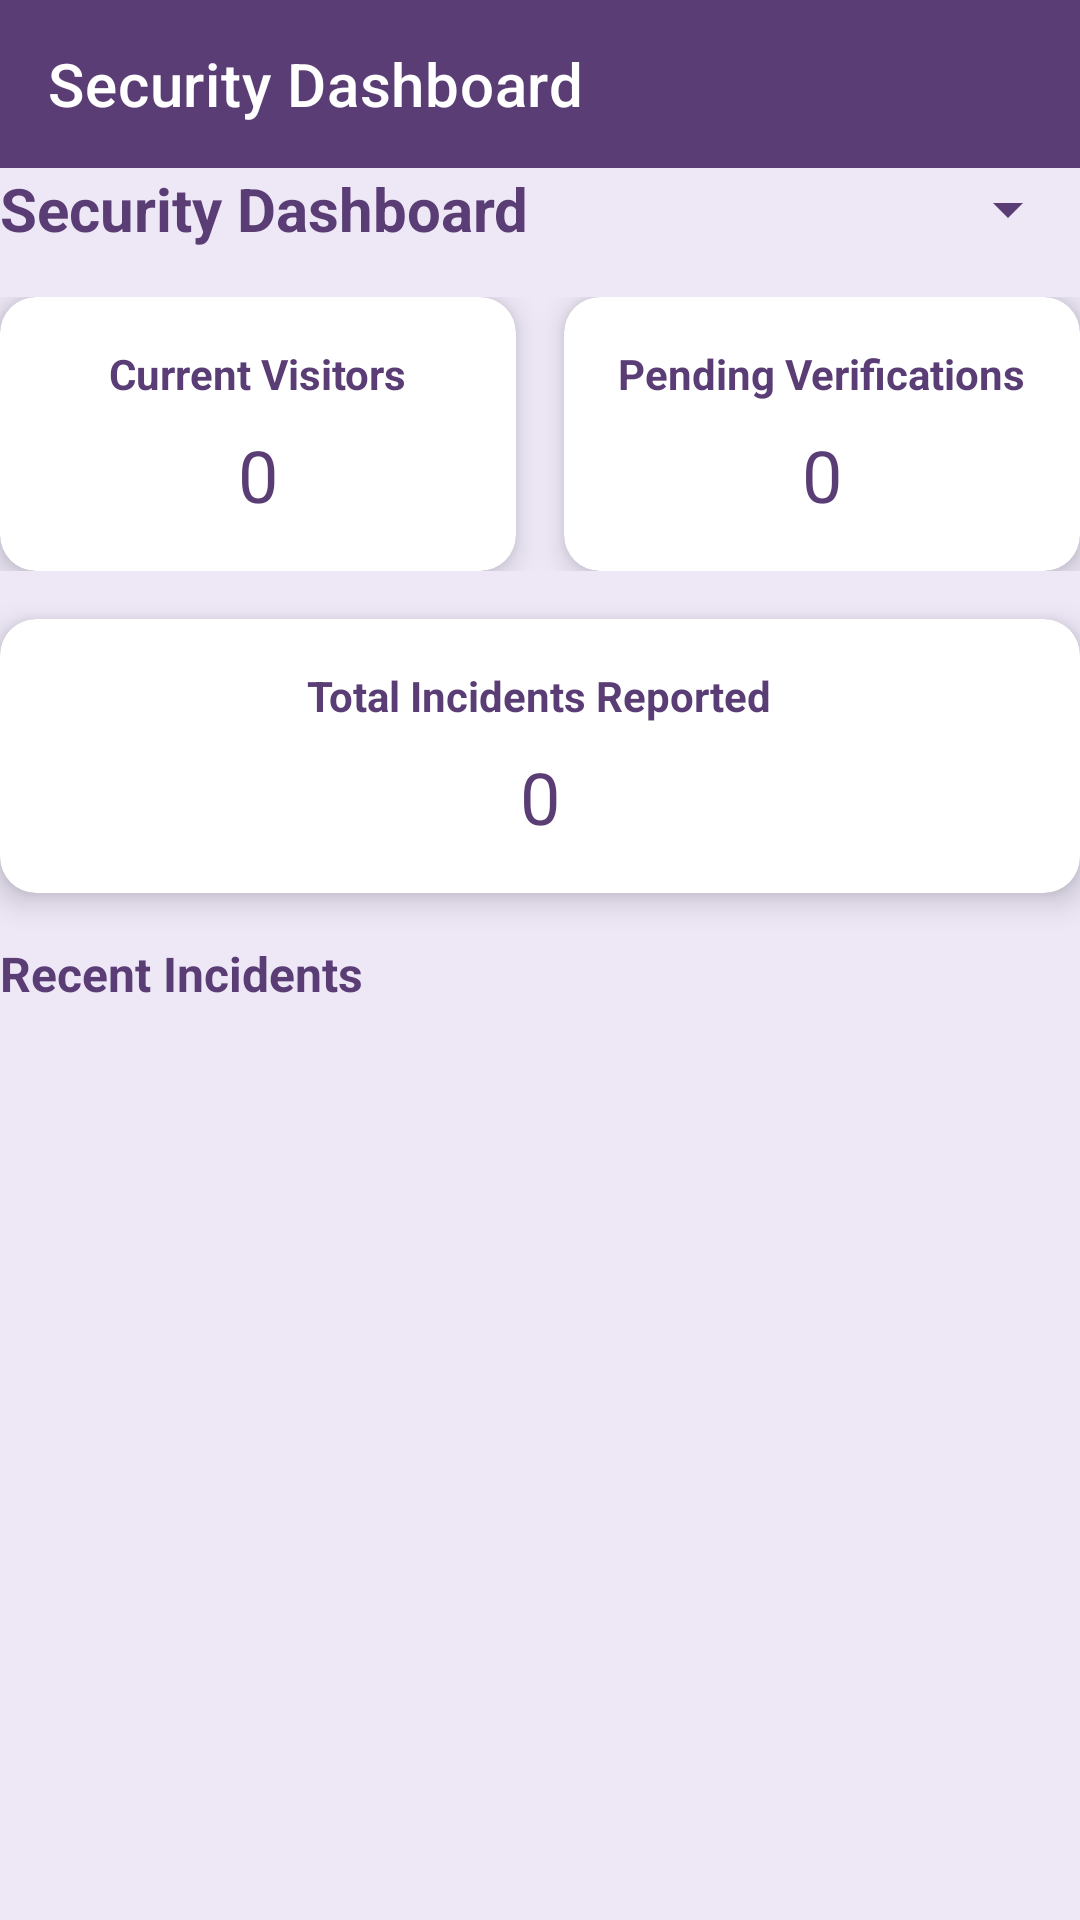

Reconstruct the res/layout file that produces this screen, plus the resources it refers to.
<!-- AndroidManifest.xml: application theme Theme.Entriqs -->
<!-- res/layout/activity_security_dashboard.xml -->
<?xml version="1.0" encoding="utf-8"?>
<androidx.drawerlayout.widget.DrawerLayout
    xmlns:android="http://schemas.android.com/apk/res/android"
    xmlns:app="http://schemas.android.com/apk/res-auto"
    android:id="@+id/drawer_layout"
    android:layout_width="match_parent"
    android:layout_height="match_parent"
    android:background="@color/light_purple">

    
    <androidx.constraintlayout.widget.ConstraintLayout
        android:layout_width="match_parent"
        android:layout_height="match_parent">

        
        <com.google.android.material.appbar.AppBarLayout
            android:id="@+id/app_bar_layout"
            android:layout_width="match_parent"
            android:layout_height="wrap_content"
            android:background="@color/purple_500"
            app:elevation="0dp"
            app:layout_constraintTop_toTopOf="parent">

            <androidx.appcompat.widget.Toolbar
                android:id="@+id/toolbar"
                android:layout_width="match_parent"
                android:layout_height="?attr/actionBarSize"
                android:background="@color/purple_500"
                app:title="@string/security_dashboard"
                app:titleTextColor="@color/white" />
        </com.google.android.material.appbar.AppBarLayout>

        
        <TextView
            android:id="@+id/dashboard_title"
            android:layout_width="wrap_content"
            android:layout_height="wrap_content"
            android:text="@string/security_dashboard"
            android:textSize="20sp"
            android:textStyle="bold"
            android:textColor="@color/dark_purple"
            app:layout_constraintStart_toStartOf="parent"
            app:layout_constraintTop_toBottomOf="@id/app_bar_layout" />

        
        <Spinner
            android:id="@+id/filter_spinner"
            android:layout_width="wrap_content"
            android:layout_height="wrap_content"
            android:backgroundTint="@color/purple_500"
            android:padding="8dp"
            app:layout_constraintEnd_toEndOf="parent"
            app:layout_constraintTop_toTopOf="@id/dashboard_title"
            app:layout_constraintBottom_toBottomOf="@id/dashboard_title"
            android:spinnerMode="dropdown"/>

        
        <LinearLayout
            android:id="@+id/summary_cards_container"
            android:layout_width="0dp"
            android:layout_height="wrap_content"
            android:orientation="horizontal"
            android:layout_marginTop="16dp"
            app:layout_constraintStart_toStartOf="parent"
            app:layout_constraintEnd_toEndOf="parent"
            app:layout_constraintTop_toBottomOf="@id/dashboard_title">

            
            <androidx.cardview.widget.CardView
                android:id="@+id/current_visitors_card"
                android:layout_width="0dp"
                android:layout_height="wrap_content"
                android:layout_weight="1"
                android:layout_marginEnd="8dp"
                app:cardCornerRadius="12dp"
                app:cardElevation="6dp"
                app:cardBackgroundColor="@color/white">

                <LinearLayout
                    android:layout_width="match_parent"
                    android:layout_height="wrap_content"
                    android:orientation="vertical"
                    android:padding="16dp"
                    android:gravity="center">

                    <TextView
                        android:id="@+id/current_visitors_label"
                        android:layout_width="wrap_content"
                        android:layout_height="wrap_content"
                        android:text="@string/total_current_visitors_label"
                        android:textSize="14sp"
                        android:textStyle="bold"
                        android:textColor="@color/dark_purple" />

                    <TextView
                        android:id="@+id/current_visitors_value"
                        android:layout_width="wrap_content"
                        android:layout_height="wrap_content"
                        android:text="0"
                        android:textSize="24sp"
                        android:textColor="@color/purple_500"
                        android:layout_marginTop="8dp" />
                </LinearLayout>
            </androidx.cardview.widget.CardView>

            
            <androidx.cardview.widget.CardView
                android:id="@+id/pending_verifications_card"
                android:layout_width="0dp"
                android:layout_height="wrap_content"
                android:layout_weight="1"
                android:layout_marginStart="8dp"
                app:cardCornerRadius="12dp"
                app:cardElevation="6dp"
                app:cardBackgroundColor="@color/white">

                <LinearLayout
                    android:layout_width="match_parent"
                    android:layout_height="wrap_content"
                    android:gravity="center"
                    android:orientation="vertical"
                    android:padding="16dp">

                    <TextView
                        android:id="@+id/pending_verifications_label"
                        android:layout_width="wrap_content"
                        android:layout_height="wrap_content"
                        android:text="@string/pending_verifications_label"
                        android:textColor="@color/dark_purple"
                        android:textSize="14sp"
                        android:textStyle="bold" />

                    <TextView
                        android:id="@+id/pending_verifications_value"
                        android:layout_width="wrap_content"
                        android:layout_height="wrap_content"
                        android:layout_marginTop="8dp"
                        android:text="0"
                        android:textColor="@color/purple_500"
                        android:textSize="24sp" />
                </LinearLayout>
            </androidx.cardview.widget.CardView>
        </LinearLayout>

        
        <androidx.cardview.widget.CardView
            android:id="@+id/total_incidents_card"
            android:layout_width="0dp"
            android:layout_height="wrap_content"
            android:layout_marginTop="16dp"
            app:cardCornerRadius="12dp"
            app:cardElevation="6dp"
            app:cardBackgroundColor="@color/white"
            app:layout_constraintStart_toStartOf="parent"
            app:layout_constraintEnd_toEndOf="parent"
            app:layout_constraintTop_toBottomOf="@id/summary_cards_container">

            <LinearLayout
                android:layout_width="match_parent"
                android:layout_height="wrap_content"
                android:gravity="center"
                android:orientation="vertical"
                android:padding="16dp">

                <TextView
                    android:id="@+id/total_incidents_label"
                    android:layout_width="wrap_content"
                    android:layout_height="wrap_content"
                    android:text="@string/total_incidents_label"
                    android:textColor="@color/dark_purple"
                    android:textSize="14sp"
                    android:textStyle="bold" />

                <TextView
                    android:id="@+id/total_incidents_value"
                    android:layout_width="wrap_content"
                    android:layout_height="wrap_content"
                    android:layout_marginTop="8dp"
                    android:text="0"
                    android:textColor="@color/purple_500"
                    android:textSize="24sp" />
            </LinearLayout>
        </androidx.cardview.widget.CardView>

        
        <TextView
            android:id="@+id/recent_incidents_title"
            android:layout_width="wrap_content"
            android:layout_height="wrap_content"
            android:text="@string/recent_incidents"
            android:textSize="16sp"
            android:textStyle="bold"
            android:textColor="@color/dark_purple"
            android:layout_marginTop="16dp"
            app:layout_constraintStart_toStartOf="parent"
            app:layout_constraintTop_toBottomOf="@id/total_incidents_card" />

        
        <androidx.recyclerview.widget.RecyclerView
            android:id="@+id/recent_incidents_recycler_view"
            android:layout_width="0dp"
            android:layout_height="0dp"
            android:layout_marginTop="8dp"
            android:layout_marginBottom="16dp"
            app:layoutManager="androidx.recyclerview.widget.LinearLayoutManager"
            app:layout_constraintStart_toStartOf="parent"
            app:layout_constraintEnd_toEndOf="parent"
            app:layout_constraintTop_toBottomOf="@id/recent_incidents_title"
            app:layout_constraintBottom_toBottomOf="parent" />

    </androidx.constraintlayout.widget.ConstraintLayout>

    
    <com.google.android.material.navigation.NavigationView
        android:id="@+id/nav_view"
        android:layout_width="wrap_content"
        android:layout_height="match_parent"
        android:layout_gravity="start"
        android:background="@color/white"
        app:headerLayout="@layout/nav_header_security"
        app:itemIconTint="@color/dark_purple"
        app:itemTextColor="@color/dark_purple"
        app:menu="@menu/security_menu" />

</androidx.drawerlayout.widget.DrawerLayout>
<!-- res/layout/nav_header_security.xml (included above) -->
<?xml version="1.0" encoding="utf-8"?>
<LinearLayout xmlns:android="http://schemas.android.com/apk/res/android"
    android:layout_width="match_parent"
    android:layout_height="wrap_content"
    android:background="@color/light_purple"
    android:gravity="center"
    android:orientation="vertical"
    android:padding="16dp">

    <ImageView
        android:id="@+id/profile_image"
        android:layout_width="80dp"
        android:layout_height="80dp"
        android:contentDescription="@string/profile_icon_desc"
        android:scaleType="centerCrop"
        android:src="@drawable/ic_profile" />

    <TextView
        android:id="@+id/user_name"
        android:layout_width="wrap_content"
        android:layout_height="wrap_content"
        android:text="Security"
        android:textColor="@color/dark_purple"
        android:textSize="18sp"
        android:textStyle="bold" />

</LinearLayout>
<!-- resources referenced by this layout -->
<resources>
  <color name="dark_purple">#5A3D75</color>
  <color name="light_purple">#EDE7F6</color>
  <color name="purple_500">#5A3D75</color>
  <color name="white">#FFFFFF</color>
  <!-- drawable ic_profile (drawable) -->
  <vector xmlns:android="http://schemas.android.com/apk/res/android"
      android:width="24dp"
      android:height="24dp"
      android:viewportWidth="24"
      android:viewportHeight="24"
      android:tint="@color/light_purple">
      <path
          android:fillColor="@android:color/white"
          android:pathData="M12,12c2.21,0 4,-1.79 4,-4s-1.79,-4 -4,-4 -4,1.79 -4,4 1.79,4 4,4zM12,14c-2.67,0 -8,1.34 -8,4v2h16v-2c0,-2.66 -5.33,-4 -8,-4z"/>
  </vector>
  <string name="pending_verifications_label">Pending Verifications</string>
  <string name="profile_icon_desc">Profile icon</string>
  <string name="recent_incidents">Recent Incidents</string>
  <string name="security_dashboard">Security Dashboard</string>
  <string name="total_current_visitors_label">Current Visitors</string>
  <string name="total_incidents_label">Total Incidents Reported</string>
  <style name="Theme.Entriqs" parent="Theme.MaterialComponents.Light.NoActionBar">
          <item name="windowActionBar">false</item>
          <item name="windowNoTitle">true</item>
          <item name="colorPrimary">@color/purple_500</item>
          <item name="colorPrimaryVariant">@color/dark_purple</item>
          <item name="colorOnPrimary">@color/white</item>
          <item name="android:statusBarColor">@color/purple_500</item>
          
          <item name="textInputStyle">@style/Widget.Entriqs.TextInputLayout.OutlinedBox</item>
      </style>
  <style name="Widget.Entriqs.TextInputLayout.OutlinedBox" parent="Widget.MaterialComponents.TextInputLayout.OutlinedBox">
          <item name="hintAnimationEnabled">true</item>
          <item name="hintEnabled">true</item>
          <item name="boxBackgroundMode">outline</item>
          <item name="boxStrokeColor">@color/dark_purple</item>
          <item name="hintTextColor">@color/dark_purple</item>
          <item name="android:textColorHint">@color/dark_purple</item>
          <item name="hintTextAppearance">@style/TextAppearance.Entriqs.Hint</item>
      </style>
  <style name="TextAppearance.Entriqs.Hint" parent="TextAppearance.MaterialComponents.Subtitle2">
          <item name="android:textColor">@color/dark_purple</item>
          <item name="android:textSize">12sp</item>
      </style>
</resources>
